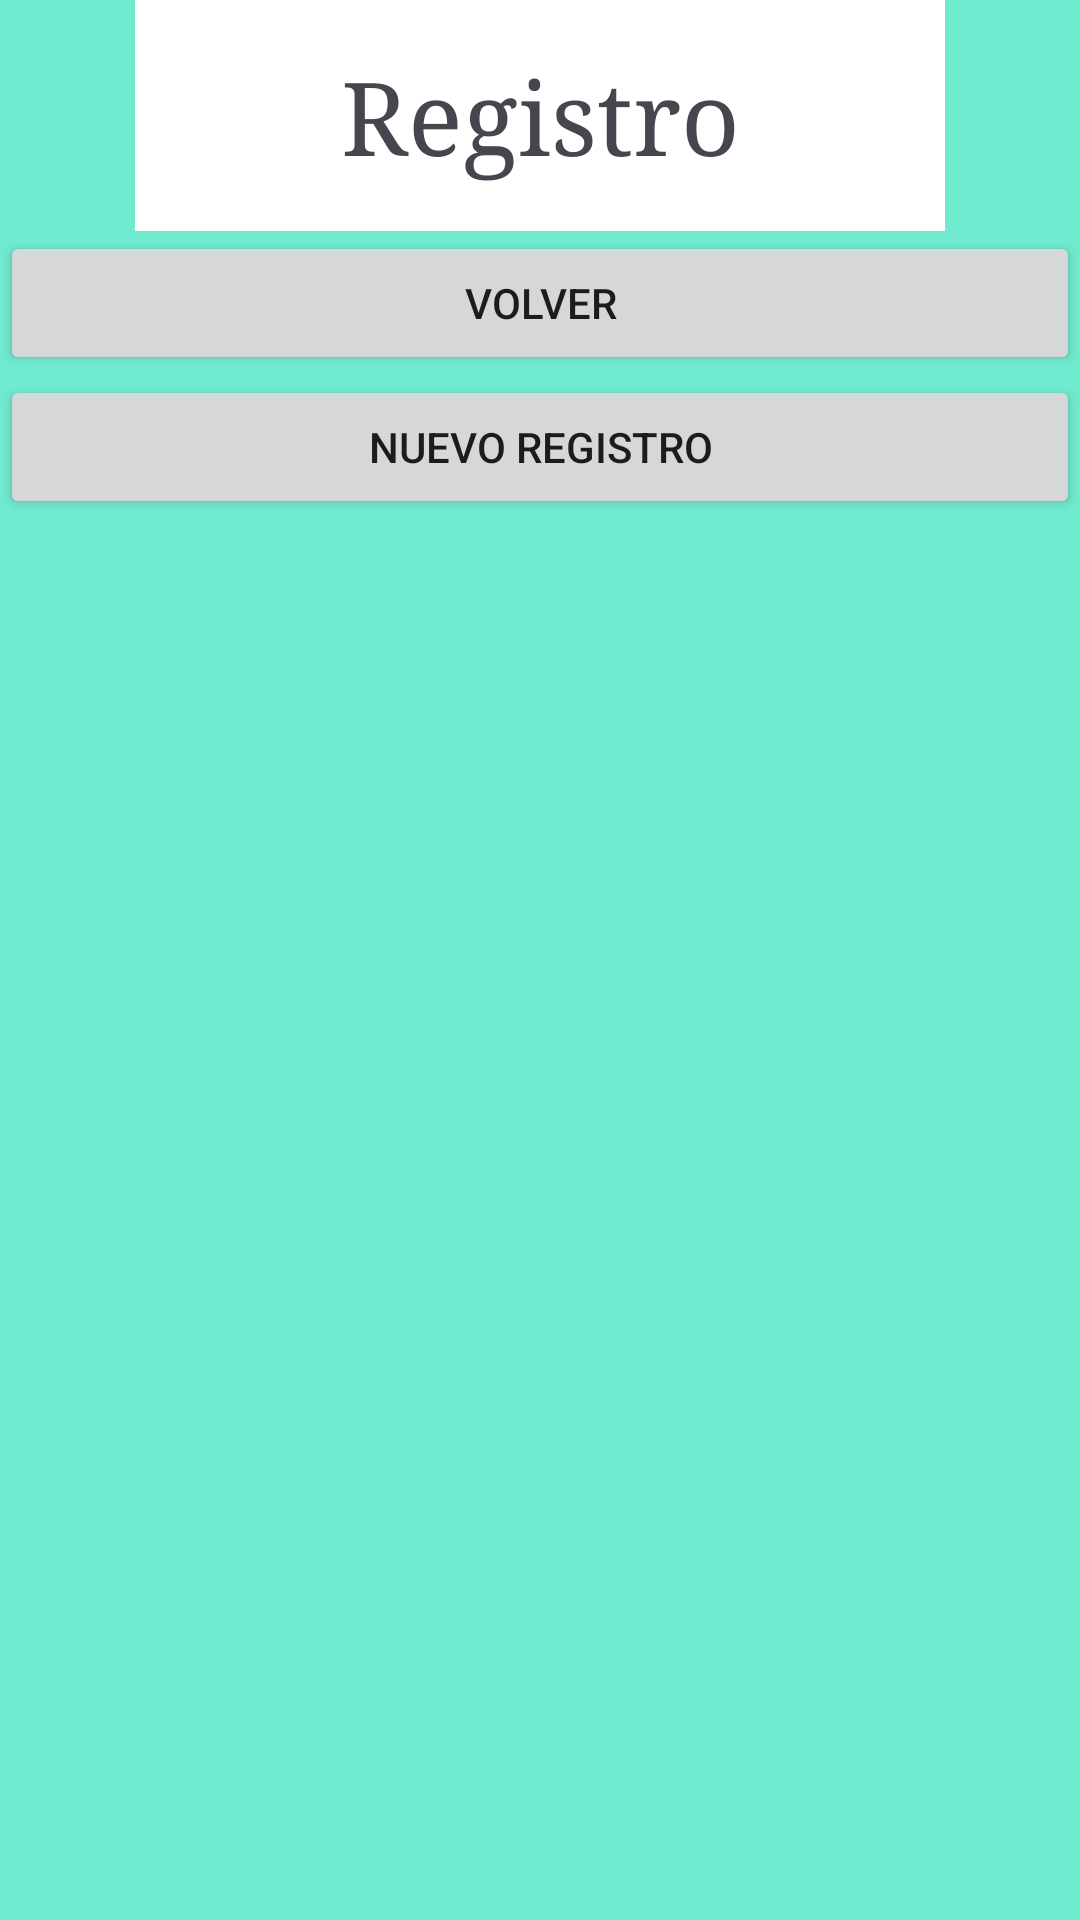

Reconstruct the res/layout file that produces this screen, plus the resources it refers to.
<!-- AndroidManifest.xml: application theme Theme.TrabajoDiario -->
<!-- res/layout/activity_main2.xml -->
<?xml version="1.0" encoding="utf-8"?>
<androidx.constraintlayout.widget.ConstraintLayout xmlns:android="http://schemas.android.com/apk/res/android"
    xmlns:app="http://schemas.android.com/apk/res-auto"
    xmlns:tools="http://schemas.android.com/tools"
    android:id="@+id/main"
    android:layout_width="match_parent"
    android:layout_height="match_parent"
    android:background="#70EBD0"
    tools:context=".MainActivity2">

    <LinearLayout
        android:id="@+id/layout2"
        android:layout_width="match_parent"
        android:layout_height="match_parent"
        android:gravity="center"
        android:orientation="vertical"
        app:layout_constraintBottom_toBottomOf="parent"
        app:layout_constraintTop_toTopOf="parent"
        tools:layout_editor_absoluteX="-7dp">

        <TextView
            android:id="@+id/texto"
            android:layout_width="270dp"
            android:layout_height="77dp"
            android:background="@color/white"
            android:fontFamily="serif"
            android:gravity="center"
            android:text="Registro"
            android:textSize="34sp" />

        <Button
            android:id="@+id/BtnVolver"
            android:layout_width="match_parent"
            android:layout_height="wrap_content"
            android:text="Volver" />

        <Button
            android:id="@+id/BtnNuevo"
            android:layout_width="match_parent"
            android:layout_height="wrap_content"
            android:text="Nuevo Registro" />

        <ListView
            android:id="@+id/ListView"
            android:layout_width="match_parent"
            android:layout_height="match_parent" />
    </LinearLayout>

</androidx.constraintlayout.widget.ConstraintLayout>
<!-- resources referenced by this layout -->
<resources>
  <style name="Theme.TrabajoDiario" parent="Base.Theme.TrabajoDiario" />
  <style name="Base.Theme.TrabajoDiario" parent="Theme.Material3.DayNight.NoActionBar">
          
          
      </style>
  <!-- not gathered from this repository: default colours our renderer supplied (Android Studio template values) -->
  <color name="white">#FFFFFFFF</color>
</resources>
